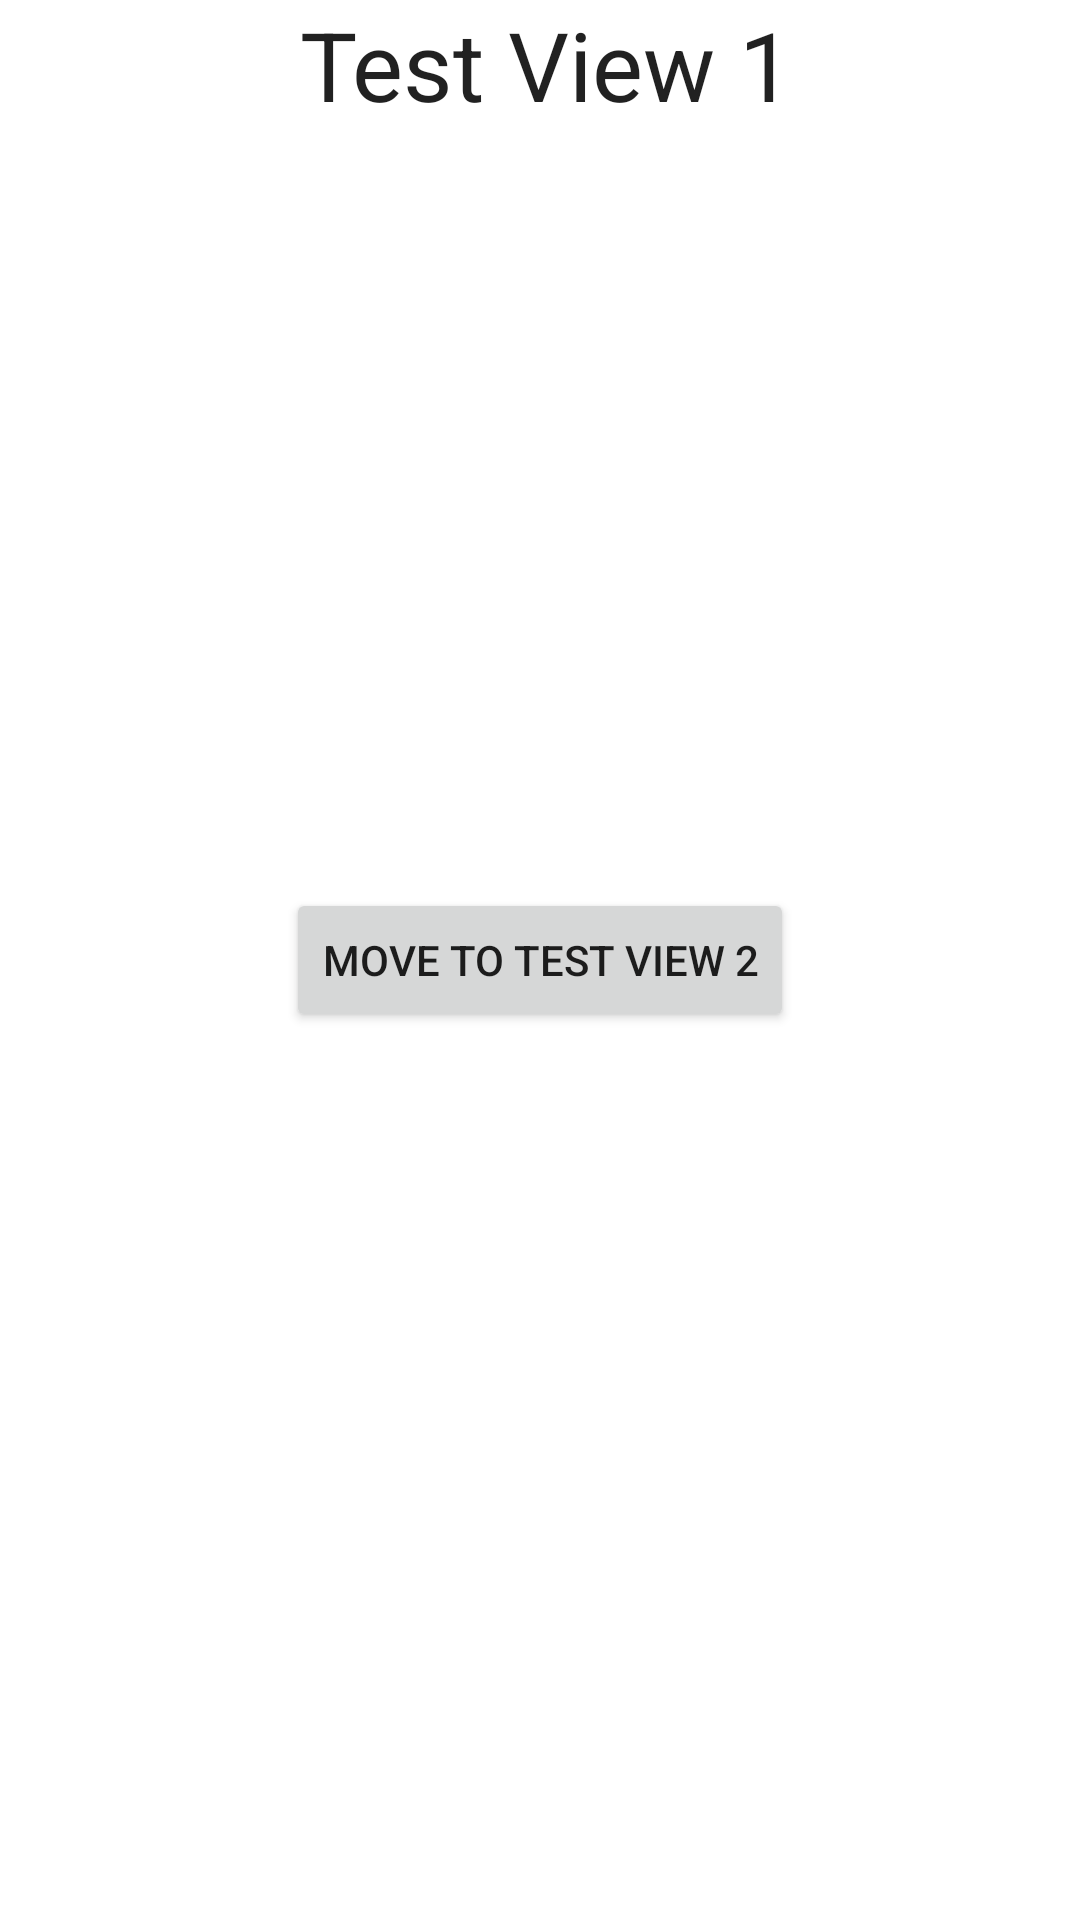

The Android layout XML behind this screen, and the referenced resources:
<!-- AndroidManifest.xml: application theme Theme.example -->
<!-- res/layout/fragment_test_view_1.xml -->
<RelativeLayout xmlns:android="http://schemas.android.com/apk/res/android"
    xmlns:tools="http://schemas.android.com/tools"
    android:layout_width="match_parent"
    android:layout_height="match_parent"
    tools:context="org.example.app.feature.test.view.TestFragment1">

    

    <Button
        android:layout_width="wrap_content"
        android:layout_height="wrap_content"
        android:text="Move to Test View 2"
        android:id="@+id/button"
        android:layout_centerVertical="true"
        android:layout_centerHorizontal="true" />

    <TextView
        android:layout_width="wrap_content"
        android:layout_height="wrap_content"
        android:textAppearance="?android:attr/textAppearanceLarge"
        android:text="Test View 1"
        android:id="@+id/textView"
        android:textSize="32sp"
        android:layout_alignParentTop="true"
        android:layout_alignRight="@+id/button"
        android:layout_alignEnd="@+id/button" />
</RelativeLayout>
<!-- resources referenced by this layout -->
<resources>
  <style name="Theme.example" parent="Base.Theme.example" />
  <style name="Base.Theme.example" parent="Theme.AppCompat.Light.NoActionBar">
          <item name="colorPrimary">#673AB7</item>
          <item name="colorPrimaryDark">#512DA8</item>
          <item name="colorAccent">#FF4081</item>
          <item name="android:windowBackground">@color/Wheat</item>
      </style>
</resources>
